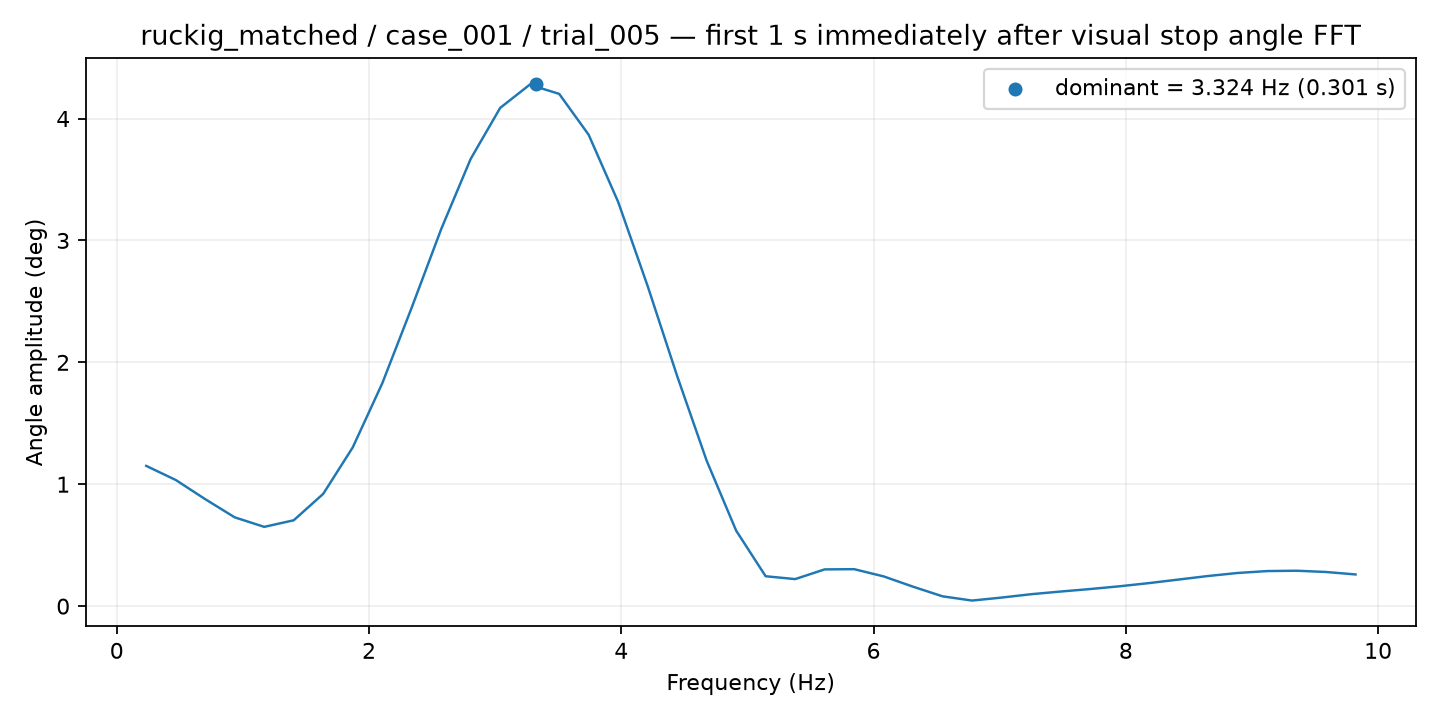

The table this chart was drawn from, first rows:
frequency_hz, amplitude_deg
0.2338, 1.15
0.4677, 1.035
0.7015, 0.8775
0.9353, 0.7283
1.169, 0.6503
1.403, 0.7043
1.637, 0.921
1.871, 1.302
2.104, 1.827
2.338, 2.449
2.572, 3.093
2.806, 3.669
3.04, 4.088
3.274, 4.278
3.507, 4.203
3.741, 3.867
3.975, 3.316
4.209, 2.626
4.443, 1.888
4.677, 1.193
4.91, 0.6194
5.144, 0.2452
5.378, 0.2218
5.612, 0.3014
5.846, 0.3032
6.08, 0.244
6.313, 0.1593
6.547, 0.08031
6.781, 0.04566
7.015, 0.07018
7.249, 0.09779
7.483, 0.1197
7.716, 0.1402
7.95, 0.1629
8.184, 0.1891
8.418, 0.218
8.652, 0.2471
8.886, 0.2719
9.119, 0.2876
9.353, 0.2905
9.587, 0.2801
9.821, 0.2599
